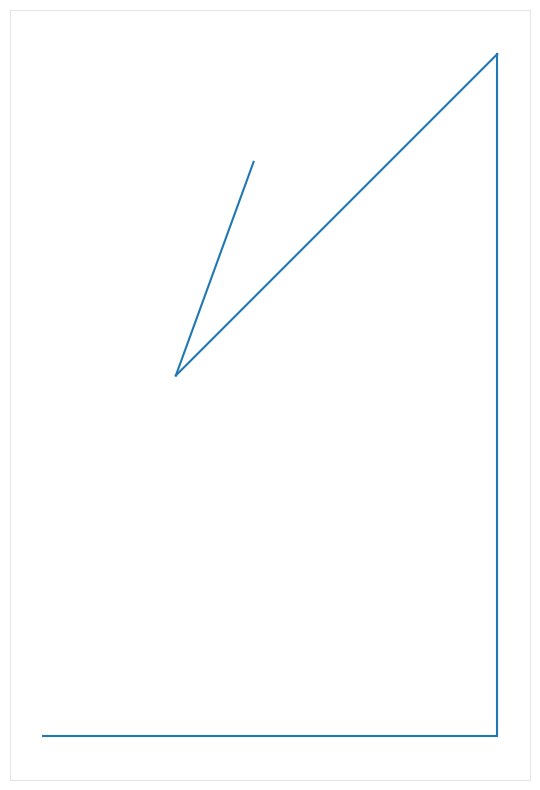

Recreate this plot in Python.
import sys, os, math, random, functools
import matplotlib.pyplot as pp

# Go to line 99 onwards to play around with it.

# defining the two classes:
class Turtle(object):
      # before the init function define the class attributes which are common to all instances i.e. like a global variable
      deg = math.pi/180.0
      # every class needs to begin with an initializer! this is to state all the variables the following methods will use:
      def __init__(self,Terrarium):
            self.pos = (0,0) # start with the initial position of the origin
            self.angle = 0 
            self.pen= True # pen to down!
            self.axes= Terrarium.axes
      '''at first instance just state the functions (i.e. methods) and fill them with pass so that they are python legal
        fill the methods with the relevant instructions later
        note all methods( functions) take their first argument as 'self ' this is to refer back to the instnce of which we call a method'''
      def forward(self,distance): # forward movement
            new_position= (self.pos[0] + distance* math.cos(self.deg*self.angle),
                           self.pos[1] + distance * math.sin(self.deg*self.angle))
            '''Using trignometry, [0] is the x coordinate and [1] is the y coordinate if the angle is in degrees I multiply by a constant
             defined by the class attribute deg to turn it into radians.'''
            if self.pen: # if pen is down we will draw
                  Line= pp.Line2D((self.pos[0],new_position[0]),(self.pos[1],new_position[1])) 
                  self.axes.add_line(Line)
                  
            self.pos= new_position
            
      def back(self,distance):
            self.forward(-distance)
            
      def left(self,angle): # moving to the left at an angle
            self.angle = (self.angle + angle) % 360 # I may want to input a new angle so I replace the original
            
      def right(self,angle): # moving to the right at an angle
            self.angle = (self.angle - angle) % 360
            
      def pen_on(self):
            self.pen = True # I want to draw the trajectory
            
      def pen_off(self):
            self.pen = False     # I don't want to draw the trajectory


class Terrarium(object): # Remember the turtle must be taught to draw!!
      def __init__(self):
            # Now to actually implement the drawing:
            self.figure = pp.figure(figsize=(10,10))
            self.axes= pp.axes()
           
            # to get rid of the axis lines:
            self.axes.set_xticks([])
            self.axes.set_yticks([])

            for spine in ['bottom','top','left','right']:
                  self.axes.spines[spine].set_color('0.9') # this is the line that will be drawn with the pen


            # Putting the rescaling in a separate method:
      def rescale(self):
            self.axes.axis('scaled')

            xmin,xmax,ymin,ymax = self.axes.axis()
            dx= (xmax - xmin)/50
            self.axes.axis([xmin-dx,xmax+dx,ymin-dx,ymax+dx])

#%%
T= Terrarium()

turtle1= Turtle(T)# where the turtle lives


"""To define how the turtle moves just change the numbers in the sections below or add your own commands. 
The turtle will follow the commands sequentially, in order. Simply tell it which direction to go in and
when you hit run, you'll see a graph appear; displaying the turtle's trajectory.

Note, the turtle begins at the origin i.e. at (0,0) meaning the bottom left of the graph """

############### The following is where you input the commands to make the turtle move #################


turtle1.forward(100)
turtle1.left(90) #degrees
turtle1.forward(150)
turtle1.right(45) #degrees
turtle1.back(100)
turtle1.left(25)
turtle1.forward(50)
turtle1.left(45)

T.rescale()




